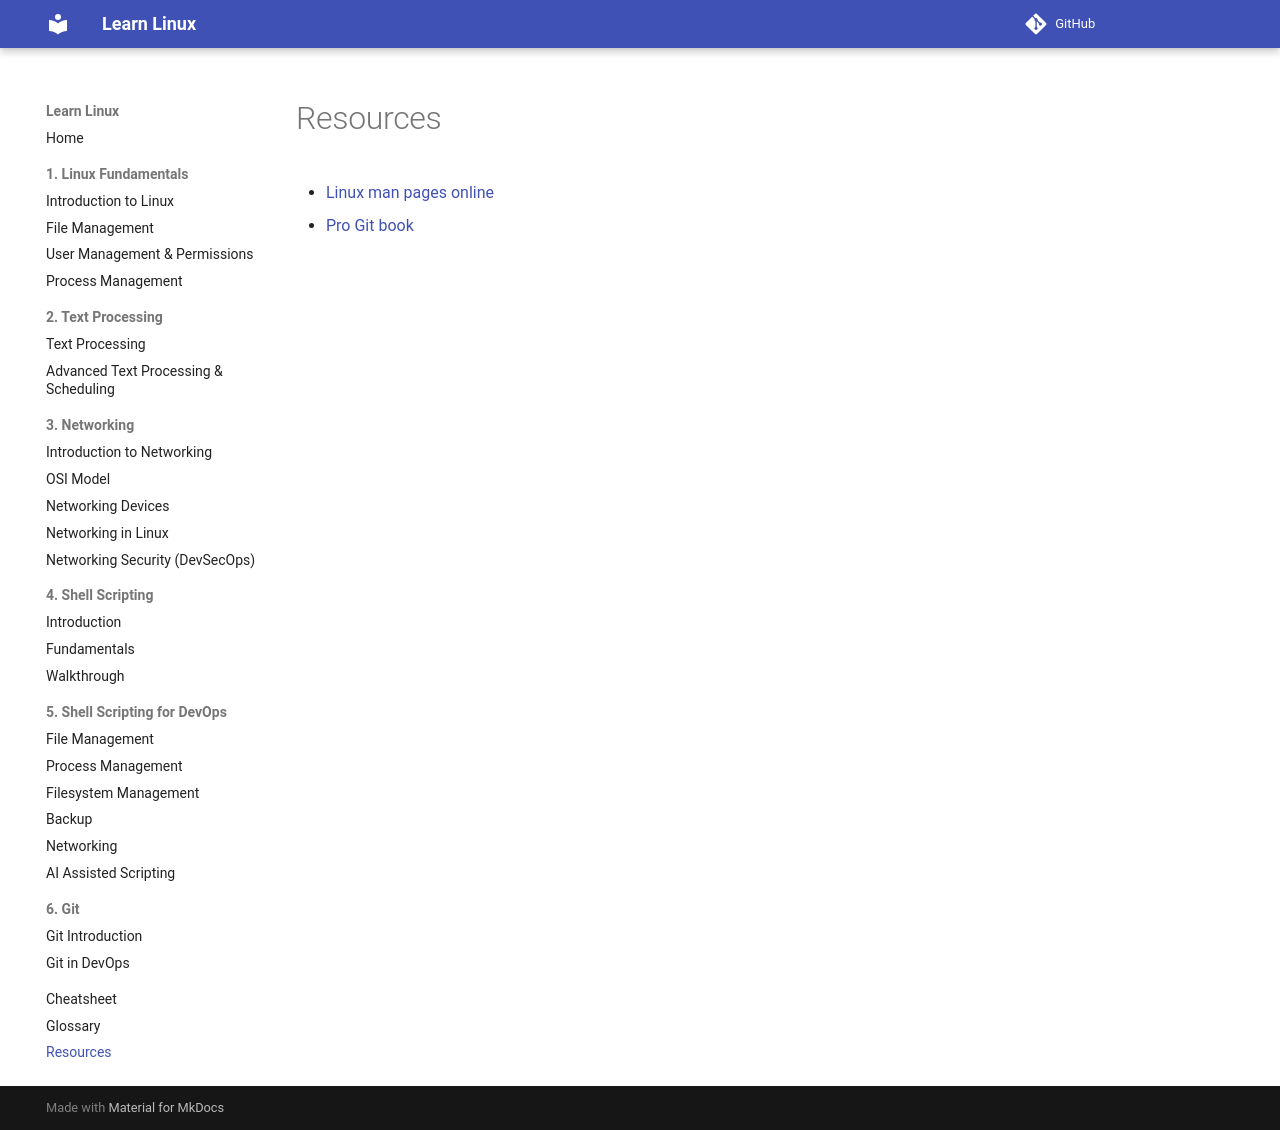

repository: gbilgi/learn-linux · page: resources/index.html · generator: mkdocs

# Resources

- [Linux man pages online](https://man7.org/linux/man-pages/)
- [Pro Git book](https://git-scm.com/book/en/v2)
